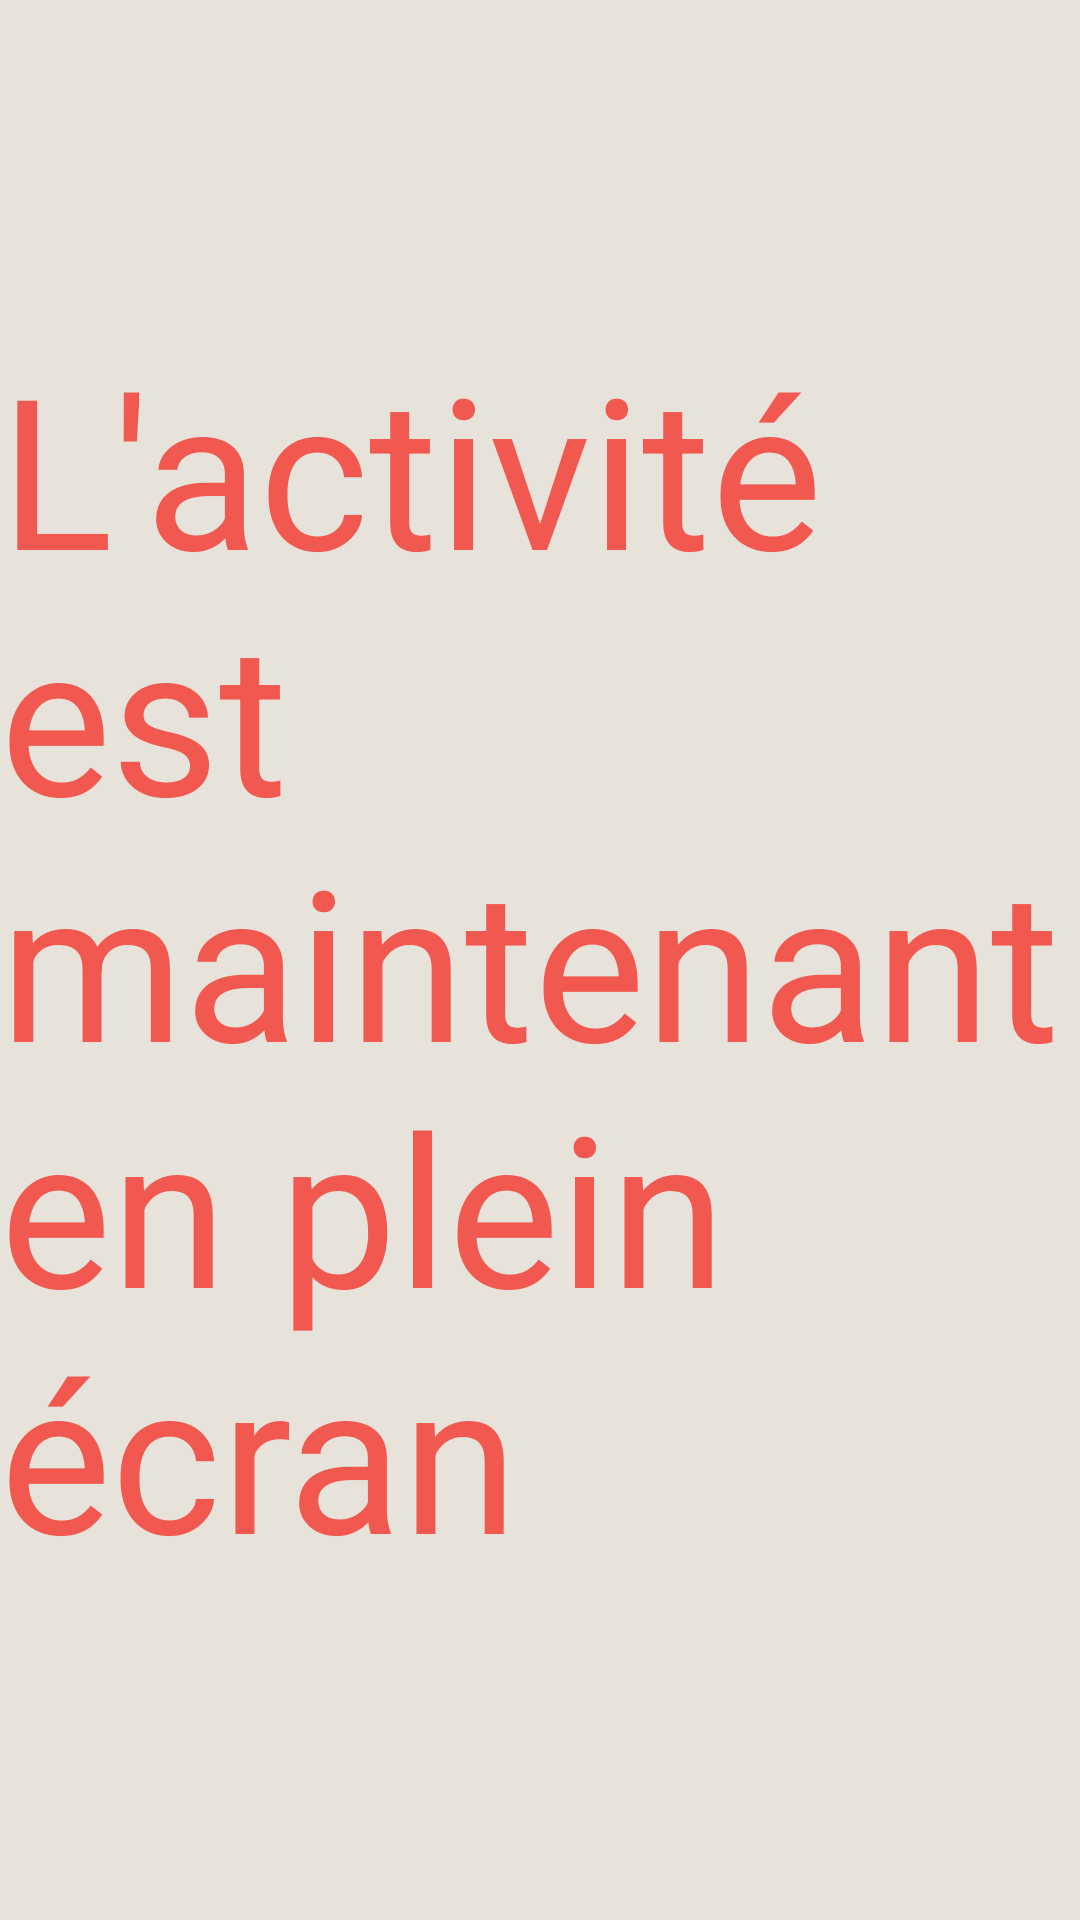

Reconstruct the res/layout file that produces this screen, plus the resources it refers to.
<!-- AndroidManifest.xml: application theme AppTheme -->
<!-- res/layout/activity_full_screen.xml -->
<RelativeLayout xmlns:android="http://schemas.android.com/apk/res/android"
    xmlns:tools="http://schemas.android.com/tools"
    android:layout_width="match_parent"
    android:layout_height="match_parent"
    tools:context="${relativePackage}.${activityClass}"
    android:background="@color/blanc_casse" >

 <TextView
        android:id="@+id/titre"
        android:layout_width="wrap_content"
        android:layout_height="wrap_content"
        android:layout_centerHorizontal="true"
        android:layout_centerVertical="true"
        android:layout_marginTop="20dp"
        android:text="L'activité est maintenant en plein écran"
        android:textColor="@color/orange3"
        android:textSize="70sp" />


</RelativeLayout>
<!-- resources referenced by this layout -->
<resources>
  <color name="blanc_casse">#E8E3DA</color>
  <color name="orange3">#F05850</color>
  <style name="AppTheme" parent="AppBaseTheme">
          <item name="android:typeface">sans</item>
      </style>
  <style name="AppBaseTheme" parent="android:Theme.Light">
      </style>
</resources>
